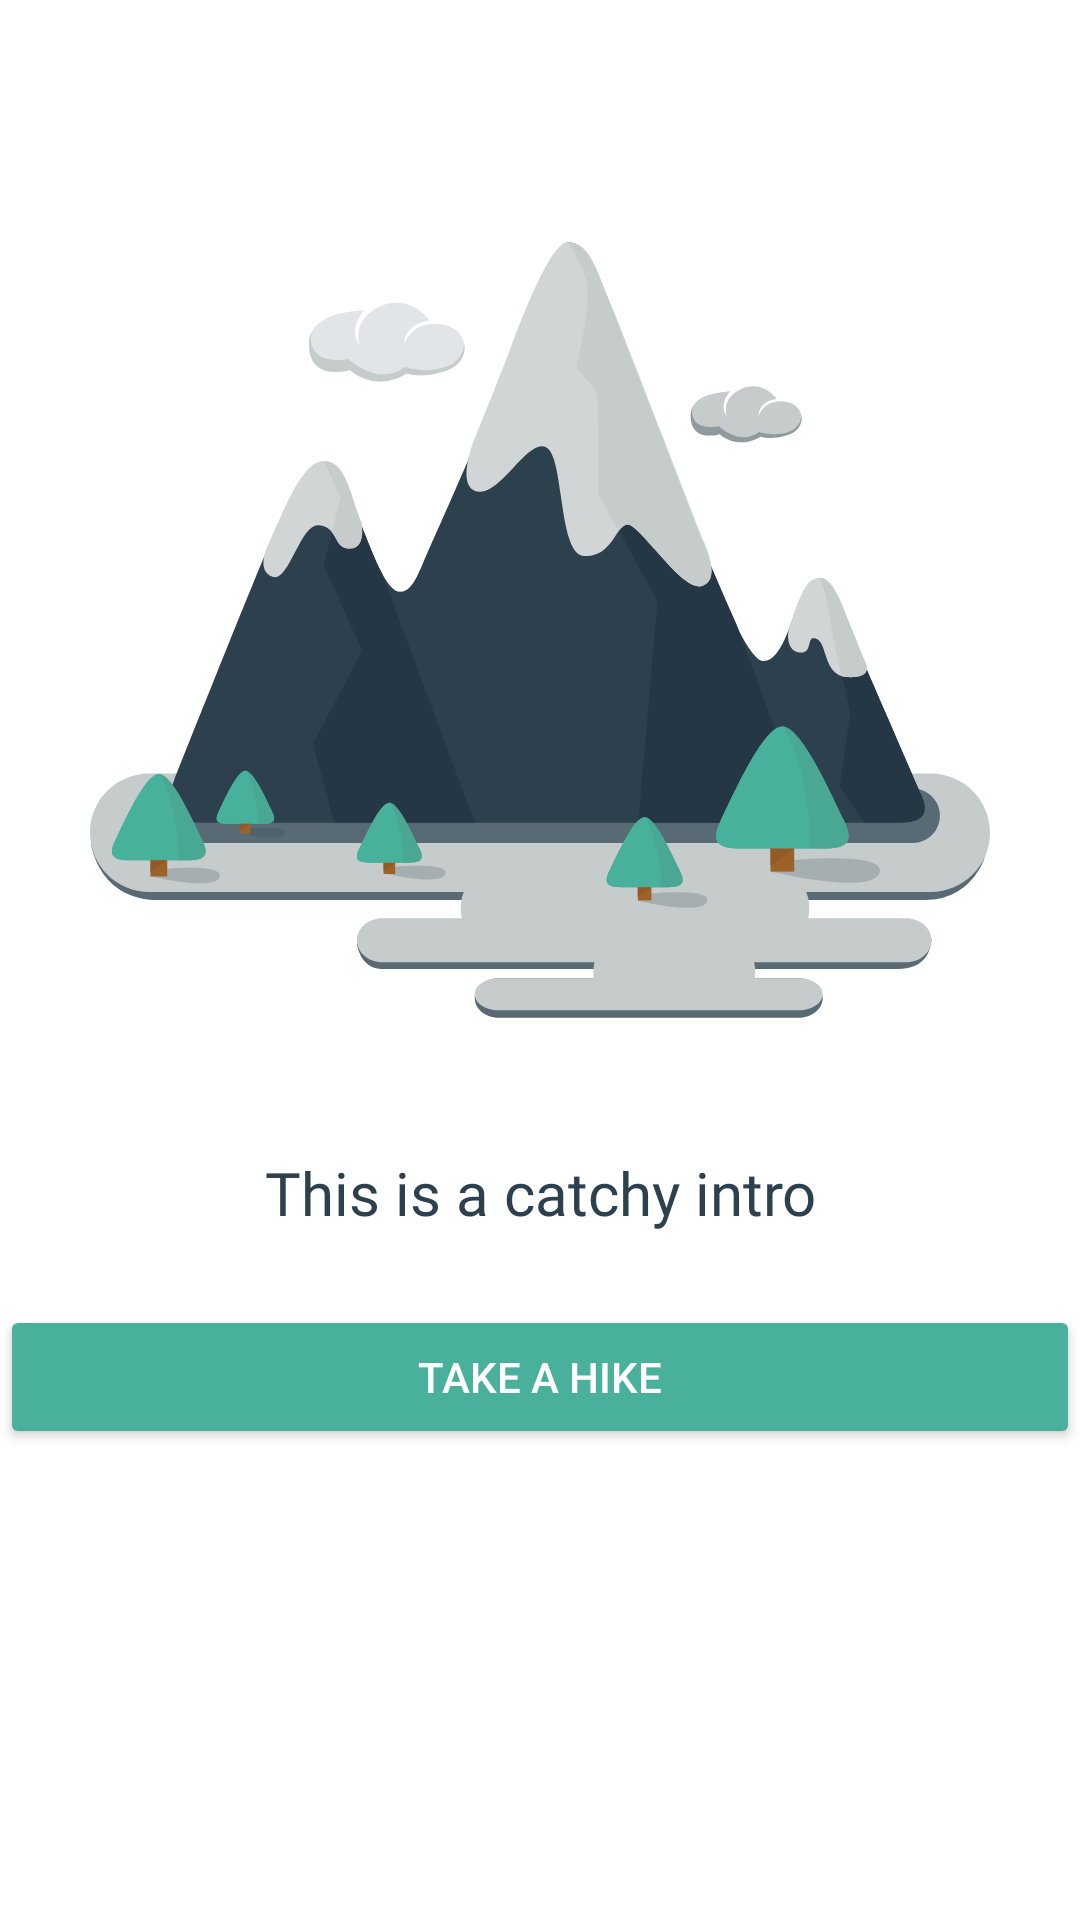

Reconstruct the res/layout file that produces this screen, plus the resources it refers to.
<!-- AndroidManifest.xml: application theme AppTheme -->
<!-- res/layout/fragment_entry.xml -->
<?xml version="1.0" encoding="utf-8"?>
<androidx.constraintlayout.widget.ConstraintLayout
    xmlns:android="http://schemas.android.com/apk/res/android"
    xmlns:tools="http://schemas.android.com/tools"
    android:layout_width="match_parent"
    android:layout_height="match_parent"
    xmlns:app="http://schemas.android.com/apk/res-auto"
    tools:context=".EntryFragment"
    android:layout_margin="24dp">

    <ImageView
        android:id="@+id/mountain_range_imageView"
        android:layout_marginTop="60dp"
        android:layout_width="300dp"
        android:layout_height="300dp"
        android:layout_gravity="center_horizontal"
        android:background="@drawable/ic_mountain_range"
        app:layout_constraintTop_toTopOf="parent"
        app:layout_constraintStart_toStartOf="parent"
        app:layout_constraintEnd_toEndOf="parent"
        android:contentDescription="Image of mountains and trees"
        />

    <TextView
        android:id="@+id/welcome_textView"
        android:layout_width="match_parent"
        android:layout_height="wrap_content"
        android:layout_marginTop="24dp"
        android:gravity="center"
        android:text="This is a catchy intro"
        android:textSize="20sp"
        android:textColor="@color/charcoal"
        android:fontFamily="@font/roboto"
        app:layout_constraintTop_toBottomOf="@id/mountain_range_imageView"
        app:layout_constraintBottom_toTopOf="@id/get_started_button"
        />

    <Button
        android:id="@+id/get_started_button"
        android:layout_width="match_parent"
        android:layout_height="wrap_content"
        android:layout_marginTop="24dp"
        style="@style/EnabledTealButton"
        android:text="@string/take_a_hike"
        app:layout_constraintTop_toBottomOf="@+id/welcome_textView"
        />

</androidx.constraintlayout.widget.ConstraintLayout>
<!-- resources referenced by this layout -->
<resources>
  <color name="charcoal">#2D404E</color>
  <!-- drawable ic_mountain_range: vector/xml drawable (drawable, 20446 chars, omitted) -->
  <string name="take_a_hike">Take a hike</string>
  <style name="EnabledTealButton">
          <item name="android:textColor">@android:color/white</item>
          <item name="android:backgroundTint">@color/primary_color</item>
          <item name="cornerRadius">20dp</item>
          <item name="android:paddingTop">12dp</item>
          <item name="android:paddingBottom">12dp</item>
          <item name="android:paddingLeft">16dp</item>
          <item name="android:paddingRight">16dp</item>
      </style>
  <style name="AppTheme" parent="Theme.MaterialComponents.Light.NoActionBar">
          
          <item name="colorPrimary">@color/primary_color</item>
          <item name="colorPrimaryVariant">@color/steel_blue</item>
          <item name="colorOnPrimary">@color/sky_blue</item>
          <item name="windowNoTitle">true</item>
          <item name="windowActionBar">false</item>
          <item name="windowActionModeOverlay">false</item>
      </style>
  <color name="primary_color">#49B19B</color>
  <color name="steel_blue">#3A7CA5</color>
  <color name="sky_blue">#81C3D7</color>
</resources>
